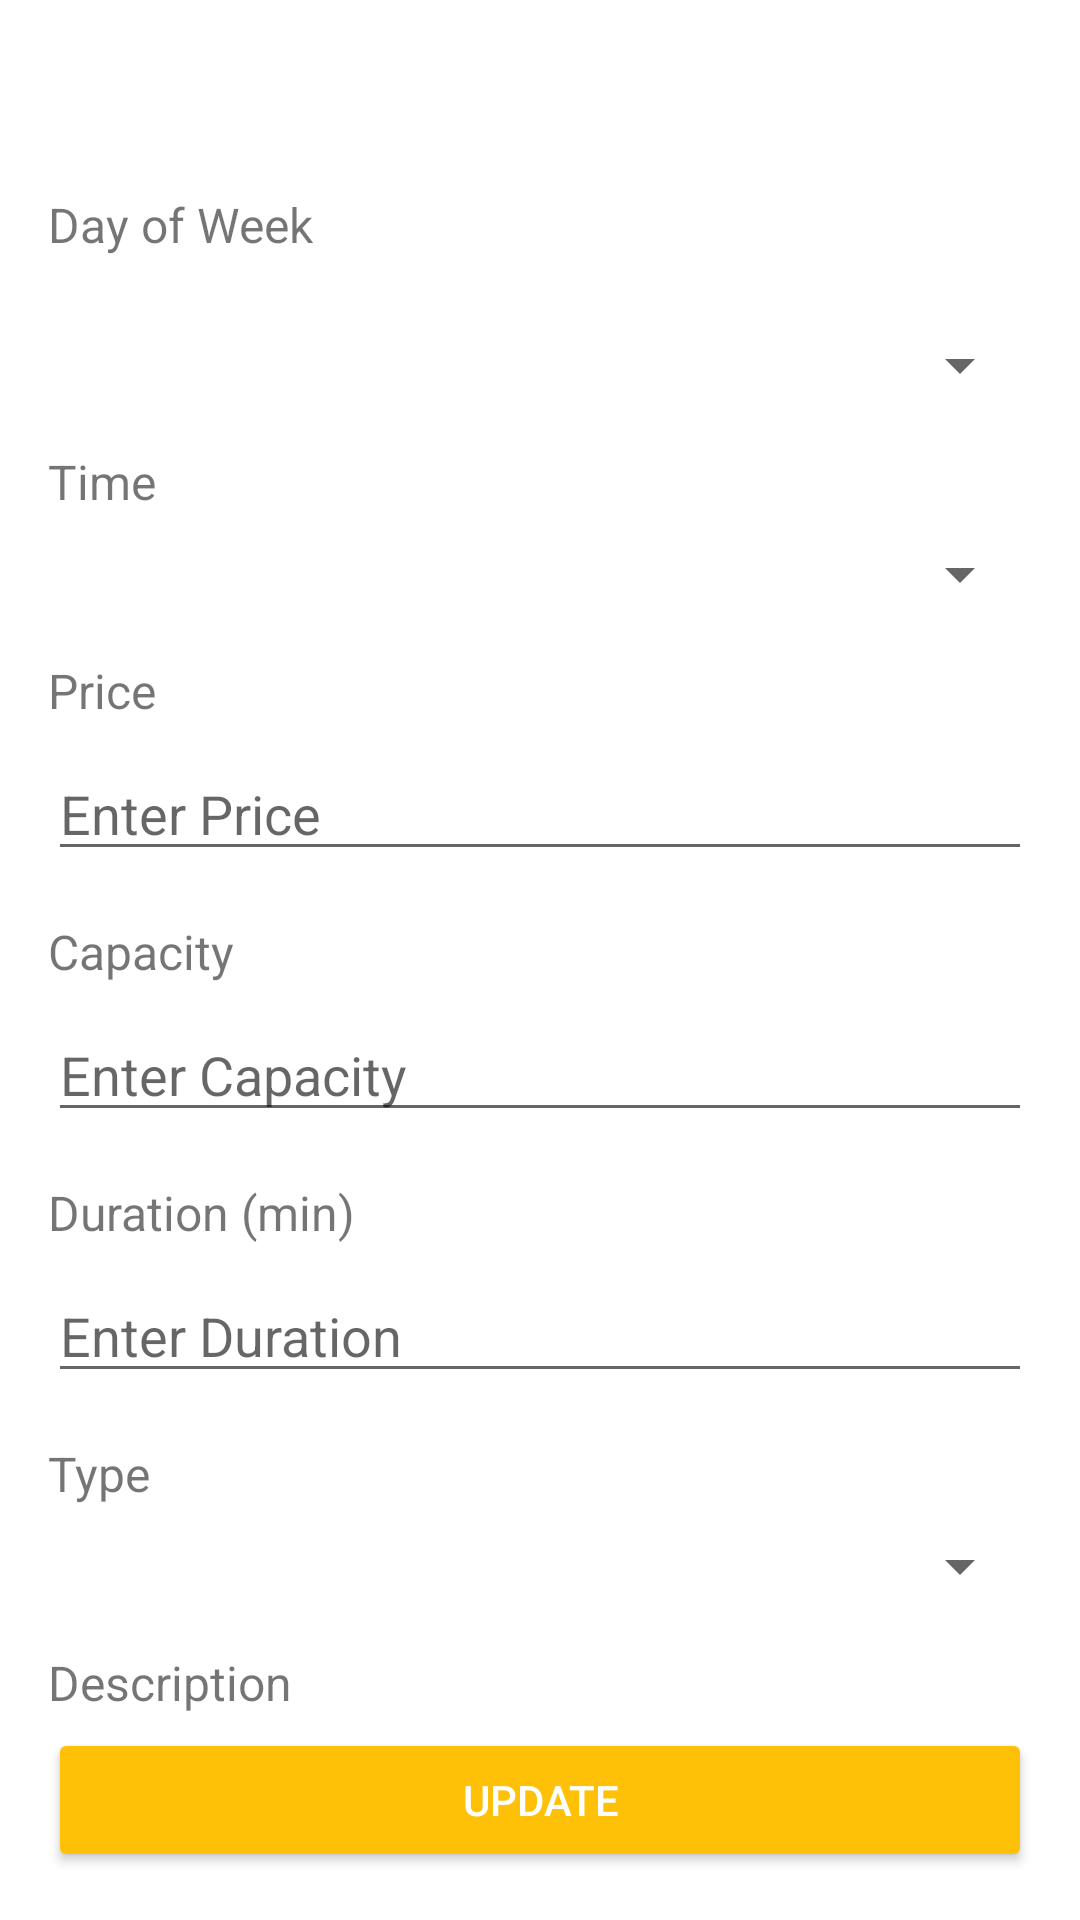

Write the Android layout XML for this screen, with the resource values it uses.
<!-- AndroidManifest.xml: application theme Theme.AdminYoga -->
<!-- res/layout/activity_edit_yoga.xml -->
<?xml version="1.0" encoding="utf-8"?>
<androidx.constraintlayout.widget.ConstraintLayout xmlns:android="http://schemas.android.com/apk/res/android"
    xmlns:app="http://schemas.android.com/apk/res-auto"
    android:layout_width="match_parent"
    android:layout_height="match_parent"
    android:padding="16dp">

    

    

    <TextView
        android:id="@+id/textViewDayOfWeek"
        android:layout_width="wrap_content"
        android:layout_height="wrap_content"
        android:layout_marginTop="48dp"
        android:text="Day of Week"
        android:textSize="16sp"
        app:layout_constraintStart_toStartOf="parent"
        app:layout_constraintTop_toTopOf="parent" />

    <Spinner
        android:id="@+id/spinnerDayOfWeek"
        android:layout_width="0dp"
        android:layout_height="wrap_content"
        android:layout_marginTop="24dp"
        app:layout_constraintEnd_toEndOf="parent"
        app:layout_constraintHorizontal_bias="0.0"
        app:layout_constraintStart_toStartOf="parent"
        app:layout_constraintTop_toBottomOf="@id/textViewDayOfWeek" />

    <TextView
        android:id="@+id/textViewTime"
        android:layout_width="wrap_content"
        android:layout_height="wrap_content"
        android:layout_marginTop="16dp"
        android:text="Time"
        android:textSize="16sp"
        app:layout_constraintStart_toStartOf="parent"
        app:layout_constraintTop_toBottomOf="@id/spinnerDayOfWeek" />

    <Spinner
        android:id="@+id/spinnerTime"
        android:layout_width="0dp"
        android:layout_height="wrap_content"
        android:layout_marginTop="8dp"
        app:layout_constraintEnd_toEndOf="parent"
        app:layout_constraintStart_toStartOf="parent"
        app:layout_constraintTop_toBottomOf="@id/textViewTime" />

    
    <TextView
        android:id="@+id/textViewPrice"
        android:layout_width="wrap_content"
        android:layout_height="wrap_content"
        android:layout_marginTop="16dp"
        android:text="Price"
        android:textSize="16sp"
        app:layout_constraintStart_toStartOf="parent"
        app:layout_constraintTop_toBottomOf="@id/spinnerTime" />

    <EditText
        android:id="@+id/editTextPrice"
        android:layout_width="0dp"
        android:layout_height="wrap_content"
        android:layout_marginTop="8dp"
        android:inputType="numberDecimal"
        android:hint="Enter Price"
        app:layout_constraintEnd_toEndOf="parent"
        app:layout_constraintStart_toStartOf="parent"
        app:layout_constraintTop_toBottomOf="@id/textViewPrice" />

    
    <TextView
        android:id="@+id/textViewCapacity"
        android:layout_width="wrap_content"
        android:layout_height="wrap_content"
        android:layout_marginTop="16dp"
        android:text="Capacity"
        android:textSize="16sp"
        app:layout_constraintStart_toStartOf="parent"
        app:layout_constraintTop_toBottomOf="@id/editTextPrice" />

    <EditText
        android:id="@+id/editTextCapacity"
        android:layout_width="0dp"
        android:layout_height="wrap_content"
        android:layout_marginTop="8dp"
        android:inputType="number"
        android:hint="Enter Capacity"
        app:layout_constraintEnd_toEndOf="parent"
        app:layout_constraintStart_toStartOf="parent"
        app:layout_constraintTop_toBottomOf="@id/textViewCapacity" />

    
    <TextView
        android:id="@+id/textViewDuration"
        android:layout_width="wrap_content"
        android:layout_height="wrap_content"
        android:layout_marginTop="16dp"
        android:text="Duration (min)"
        android:textSize="16sp"
        app:layout_constraintStart_toStartOf="parent"
        app:layout_constraintTop_toBottomOf="@id/editTextCapacity" />

    <EditText
        android:id="@+id/editTextDuration"
        android:layout_width="0dp"
        android:layout_height="wrap_content"
        android:layout_marginTop="8dp"
        android:inputType="number"
        android:hint="Enter Duration"
        app:layout_constraintEnd_toEndOf="parent"
        app:layout_constraintStart_toStartOf="parent"
        app:layout_constraintTop_toBottomOf="@id/textViewDuration" />

    
    <TextView
        android:id="@+id/textViewType"
        android:layout_width="wrap_content"
        android:layout_height="wrap_content"
        android:layout_marginTop="16dp"
        android:text="Type"
        android:textSize="16sp"
        app:layout_constraintStart_toStartOf="parent"
        app:layout_constraintTop_toBottomOf="@id/editTextDuration" />

    <Spinner
        android:id="@+id/spinnerType"
        android:layout_width="0dp"
        android:layout_height="wrap_content"
        android:layout_marginTop="8dp"
        app:layout_constraintEnd_toEndOf="parent"
        app:layout_constraintStart_toStartOf="parent"
        app:layout_constraintTop_toBottomOf="@id/textViewType" />

    
    <TextView
        android:id="@+id/textViewDescription"
        android:layout_width="wrap_content"
        android:layout_height="wrap_content"
        android:layout_marginTop="16dp"
        android:text="Description"
        android:textSize="16sp"
        app:layout_constraintStart_toStartOf="parent"
        app:layout_constraintTop_toBottomOf="@id/spinnerType" />

    <EditText
        android:id="@+id/editTextDescription"
        android:layout_width="0dp"
        android:layout_height="100dp"
        android:layout_marginTop="8dp"
        android:inputType="textMultiLine"
        android:hint="Enter Description"
        app:layout_constraintEnd_toEndOf="parent"
        app:layout_constraintStart_toStartOf="parent"
        app:layout_constraintTop_toBottomOf="@id/textViewDescription" />

    
    <TextView
        android:id="@+id/textViewLocation"
        android:layout_width="wrap_content"
        android:layout_height="wrap_content"
        android:layout_marginTop="16dp"
        android:text="Location (Optional)"
        android:textSize="16sp"
        app:layout_constraintStart_toStartOf="parent"
        app:layout_constraintTop_toBottomOf="@id/editTextDescription" />

    <EditText
        android:id="@+id/editTextLocation"
        android:layout_width="0dp"
        android:layout_height="wrap_content"
        android:layout_marginTop="8dp"
        android:inputType="text"
        android:hint="Enter Location"
        app:layout_constraintEnd_toEndOf="parent"
        app:layout_constraintStart_toStartOf="parent"
        app:layout_constraintTop_toBottomOf="@id/textViewLocation" />

    
    <Button
        android:id="@+id/btnUpdate"
        android:layout_width="0dp"
        android:layout_height="wrap_content"
        android:backgroundTint="#FFC107"
        android:onClick="onClickUpdateYogaCourse"
        android:text="UPDATE"
        android:textColor="@android:color/white"
        app:layout_constraintBottom_toBottomOf="parent"
        app:layout_constraintEnd_toEndOf="parent"
        app:layout_constraintStart_toStartOf="parent" />

</androidx.constraintlayout.widget.ConstraintLayout>
<!-- resources referenced by this layout -->
<resources>
  <style name="Theme.AdminYoga" parent="Theme.MaterialComponents.DayNight.DarkActionBar">
          
          <item name="colorPrimary">@color/purple_500</item>
          <item name="colorPrimaryVariant">@color/purple_700</item>
          <item name="colorOnPrimary">@color/white</item>
          
          <item name="colorSecondary">@color/teal_200</item>
          <item name="colorSecondaryVariant">@color/teal_700</item>
          <item name="colorOnSecondary">@color/black</item>
          
          <item name="android:statusBarColor">?attr/colorPrimaryVariant</item>
          
      </style>
  <!-- not gathered from this repository: default colours our renderer supplied (Android Studio template values) -->
  <color name="purple_500">#FF6200EE</color>
  <color name="purple_700">#FF3700B3</color>
  <color name="teal_200">#FF03DAC5</color>
  <color name="teal_700">#FF018786</color>
  <color name="black">#FF000000</color>
  <color name="white">#FFFFFFFF</color>
</resources>
